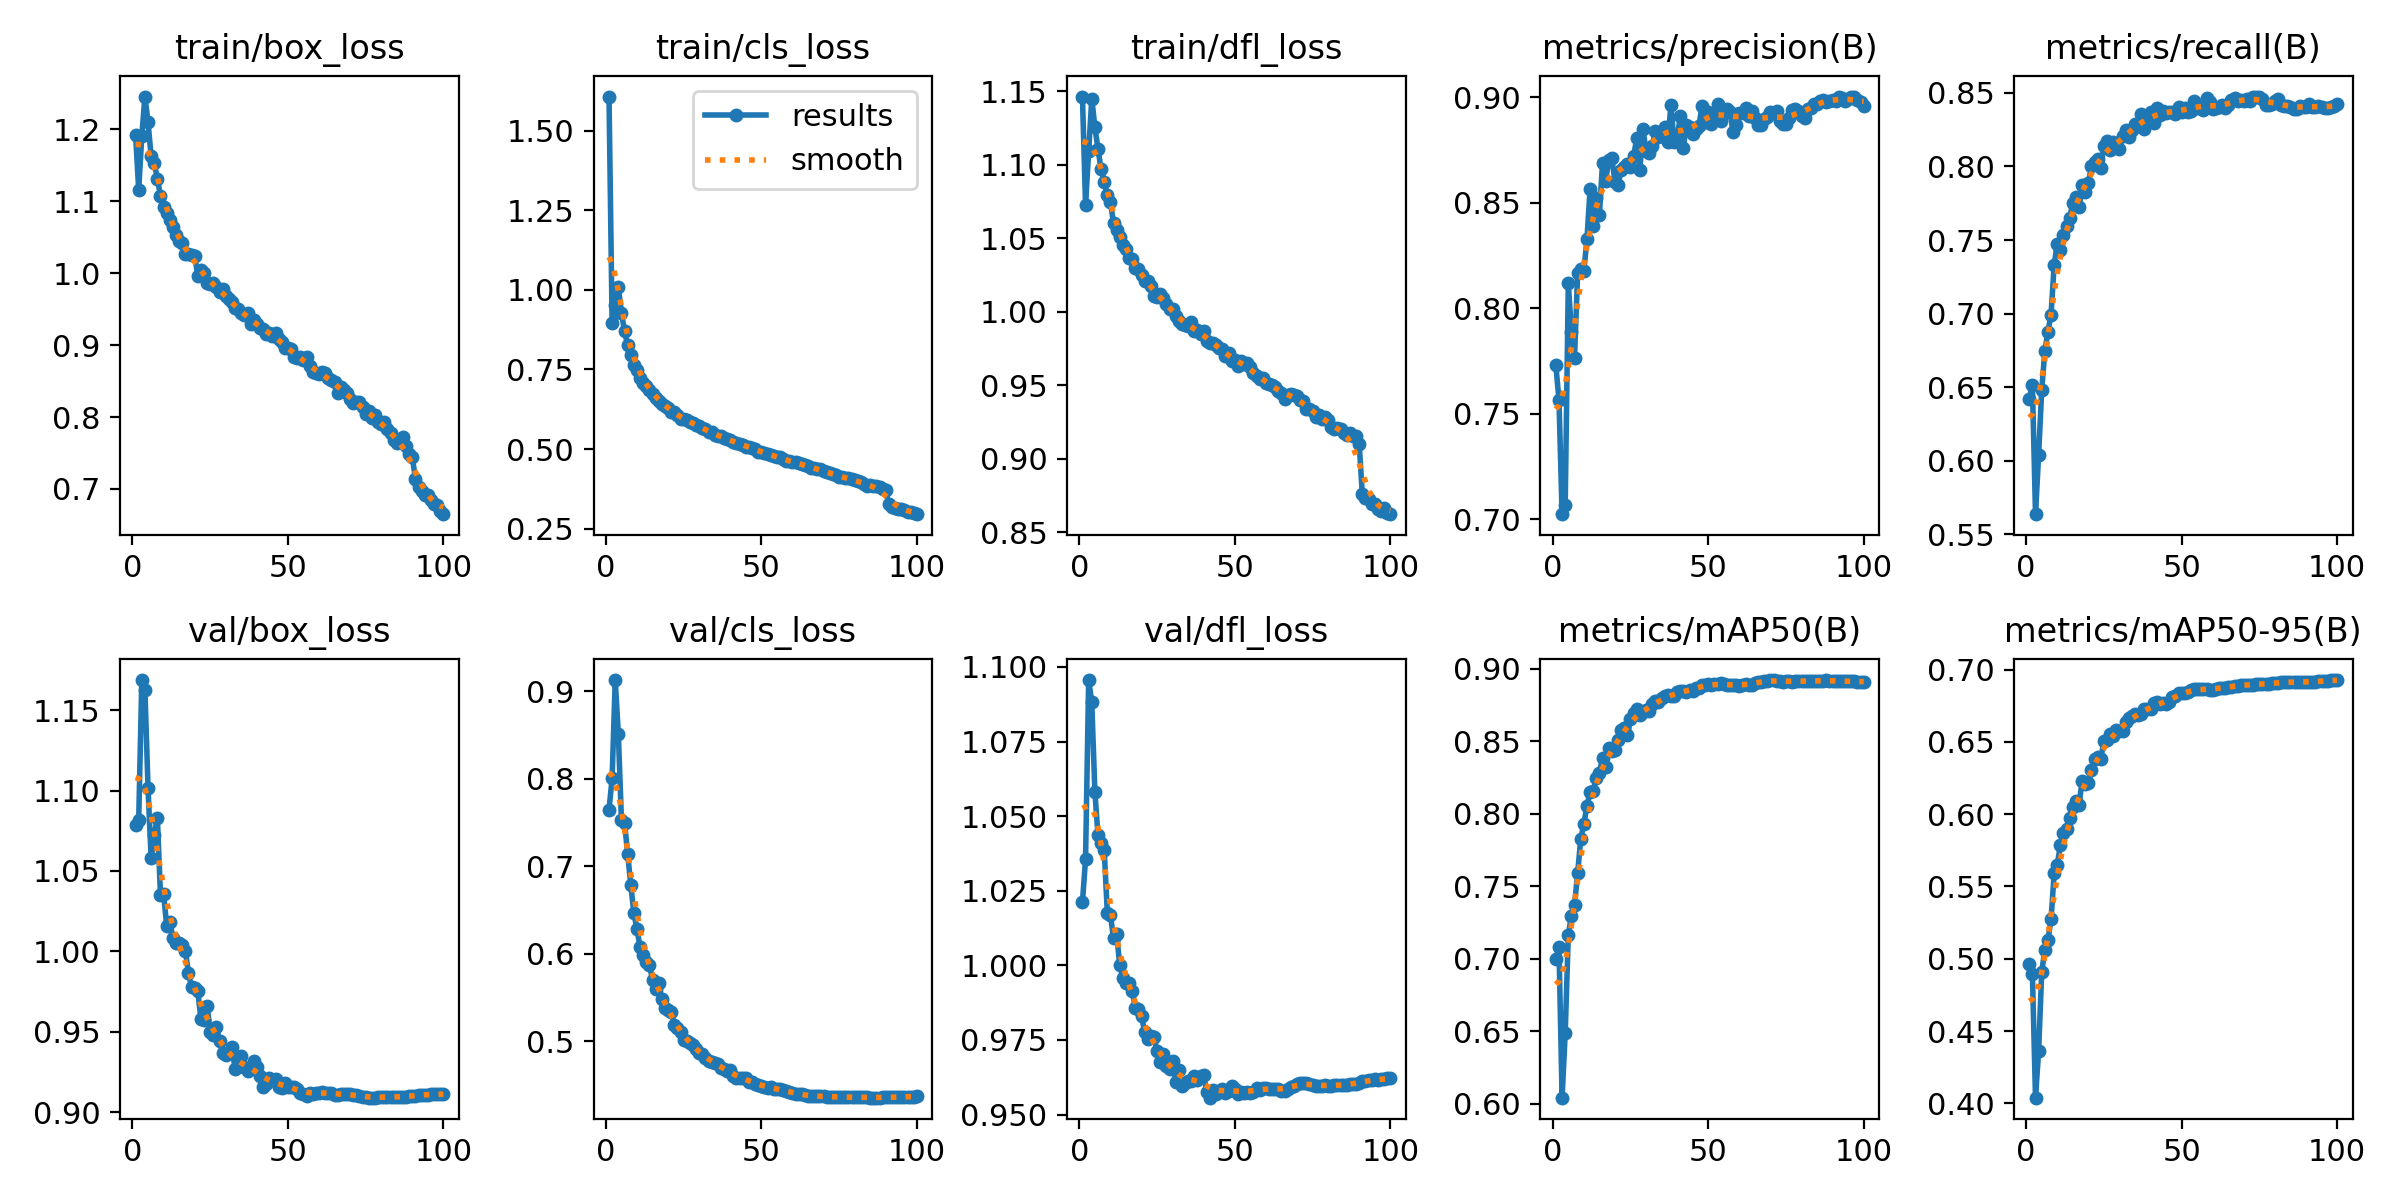

The table this chart was drawn from, first rows:
epoch, train/box_loss, train/cls_loss, train/dfl_loss, metrics/precision(B), metrics/recall(B), metrics/mAP50(B), metrics/mAP50-95(B), val/box_loss, val/cls_loss, val/dfl_loss, lr/pg0, lr/pg1, lr/pg2
1, 1.192, 1.608, 1.147, 0.7728, 0.6423, 0.6996, 0.4963, 1.079, 0.7644, 1.021, 0.003329, 0.003329, 0.003329
2, 1.116, 0.8957, 1.073, 0.7565, 0.6516, 0.7078, 0.4894, 1.081, 0.8006, 1.036, 0.006597, 0.006597, 0.006597
3, 1.191, 0.9533, 1.109, 0.7024, 0.5638, 0.604, 0.4039, 1.169, 0.9126, 1.096, 0.009798, 0.009798, 0.009798
4, 1.246, 1.01, 1.145, 0.7065, 0.604, 0.6483, 0.436, 1.163, 0.8507, 1.088, 0.009703, 0.009703, 0.009703
5, 1.21, 0.9283, 1.126, 0.8118, 0.6481, 0.7164, 0.4909, 1.102, 0.7526, 1.058, 0.009604, 0.009604, 0.009604
6, 1.163, 0.8697, 1.111, 0.7887, 0.6747, 0.7296, 0.506, 1.058, 0.7498, 1.044, 0.009505, 0.009505, 0.009505
7, 1.153, 0.8258, 1.097, 0.7765, 0.6878, 0.7368, 0.5131, 1.073, 0.7141, 1.041, 0.009406, 0.009406, 0.009406
8, 1.131, 0.7943, 1.088, 0.8164, 0.6993, 0.7587, 0.5273, 1.083, 0.6787, 1.039, 0.009307, 0.009307, 0.009307
9, 1.108, 0.7635, 1.08, 0.8183, 0.7332, 0.7825, 0.5591, 1.035, 0.646, 1.018, 0.009208, 0.009208, 0.009208
10, 1.092, 0.7475, 1.075, 0.8175, 0.7471, 0.7929, 0.5649, 1.036, 0.6281, 1.017, 0.009109, 0.009109, 0.009109
11, 1.084, 0.7227, 1.06, 0.8327, 0.7431, 0.8053, 0.5787, 1.016, 0.6071, 1.009, 0.00901, 0.00901, 0.00901
12, 1.074, 0.7087, 1.056, 0.8563, 0.7531, 0.815, 0.587, 1.018, 0.5988, 1.011, 0.008911, 0.008911, 0.008911
13, 1.064, 0.6974, 1.051, 0.839, 0.7592, 0.8154, 0.5899, 1.008, 0.5905, 1, 0.008812, 0.008812, 0.008812
14, 1.053, 0.6849, 1.045, 0.8522, 0.7651, 0.8246, 0.5977, 1.005, 0.5871, 0.9957, 0.008713, 0.008713, 0.008713
15, 1.045, 0.674, 1.043, 0.844, 0.7755, 0.8279, 0.6052, 1.005, 0.5697, 0.994, 0.008614, 0.008614, 0.008614
16, 1.043, 0.6613, 1.037, 0.8687, 0.7795, 0.8385, 0.6093, 1.004, 0.5601, 0.9941, 0.008515, 0.008515, 0.008515
17, 1.027, 0.6509, 1.036, 0.8604, 0.7725, 0.832, 0.6067, 1, 0.5666, 0.9913, 0.008416, 0.008416, 0.008416
18, 1.027, 0.6425, 1.03, 0.8701, 0.7871, 0.8453, 0.6231, 0.9867, 0.5481, 0.9857, 0.008317, 0.008317, 0.008317
19, 1.025, 0.6363, 1.029, 0.8712, 0.7826, 0.8432, 0.621, 0.9776, 0.5382, 0.9855, 0.008218, 0.008218, 0.008218
20, 1.024, 0.6296, 1.025, 0.8598, 0.7885, 0.8436, 0.6218, 0.9774, 0.5358, 0.983, 0.008119, 0.008119, 0.008119
21, 0.9966, 0.6154, 1.021, 0.8582, 0.8003, 0.8507, 0.6305, 0.9753, 0.5335, 0.9777, 0.00802, 0.00802, 0.00802
22, 1.005, 0.6154, 1.021, 0.8656, 0.8032, 0.8574, 0.638, 0.9579, 0.5185, 0.9754, 0.007921, 0.007921, 0.007921
23, 1.001, 0.6071, 1.018, 0.8667, 0.8047, 0.859, 0.6395, 0.9574, 0.5154, 0.9762, 0.007822, 0.007822, 0.007822
24, 0.9865, 0.5933, 1.01, 0.8684, 0.7993, 0.8541, 0.6379, 0.966, 0.5108, 0.9761, 0.007723, 0.007723, 0.007723
25, 0.9852, 0.5951, 1.01, 0.867, 0.8139, 0.8651, 0.6507, 0.9498, 0.5009, 0.9712, 0.007624, 0.007624, 0.007624
26, 0.987, 0.5902, 1.012, 0.8719, 0.817, 0.8693, 0.6514, 0.9482, 0.5001, 0.9678, 0.007525, 0.007525, 0.007525
27, 0.9807, 0.5839, 1.009, 0.8805, 0.8108, 0.8722, 0.6557, 0.9529, 0.4975, 0.9703, 0.007426, 0.007426, 0.007426
28, 0.9734, 0.5814, 1.006, 0.8652, 0.8169, 0.8683, 0.6544, 0.9441, 0.496, 0.9664, 0.007327, 0.007327, 0.007327
29, 0.9782, 0.5761, 1.002, 0.885, 0.813, 0.8703, 0.658, 0.9367, 0.4908, 0.9654, 0.007228, 0.007228, 0.007228
30, 0.9678, 0.5711, 1.002, 0.8744, 0.8116, 0.8711, 0.6578, 0.9355, 0.487, 0.9679, 0.007129, 0.007129, 0.007129
31, 0.9643, 0.5648, 0.9968, 0.8735, 0.8206, 0.8706, 0.6578, 0.9364, 0.4853, 0.9609, 0.00703, 0.00703, 0.00703
32, 0.9596, 0.5623, 0.994, 0.8769, 0.8246, 0.8753, 0.6641, 0.9403, 0.4809, 0.9648, 0.006931, 0.006931, 0.006931
33, 0.951, 0.5536, 0.992, 0.8838, 0.8198, 0.8773, 0.6665, 0.9269, 0.4773, 0.9597, 0.006832, 0.006832, 0.006832
34, 0.9499, 0.552, 0.9908, 0.8812, 0.8246, 0.8767, 0.6678, 0.9277, 0.4761, 0.9607, 0.006733, 0.006733, 0.006733
35, 0.9446, 0.5452, 0.9906, 0.8822, 0.8289, 0.8799, 0.6693, 0.935, 0.4754, 0.9614, 0.006634, 0.006634, 0.006634
36, 0.9417, 0.5409, 0.9933, 0.8856, 0.8272, 0.8807, 0.6687, 0.928, 0.4741, 0.9613, 0.006535, 0.006535, 0.006535
37, 0.9448, 0.54, 0.9872, 0.8786, 0.8359, 0.8819, 0.6692, 0.9253, 0.4697, 0.9631, 0.006436, 0.006436, 0.006436
38, 0.9295, 0.534, 0.9877, 0.8962, 0.8255, 0.8812, 0.6726, 0.9274, 0.4681, 0.9615, 0.006337, 0.006337, 0.006337
39, 0.935, 0.5324, 0.985, 0.8786, 0.8339, 0.8812, 0.6725, 0.9315, 0.4662, 0.963, 0.006238, 0.006238, 0.006238
40, 0.9299, 0.5285, 0.9868, 0.88, 0.8367, 0.8835, 0.6726, 0.9283, 0.467, 0.9633, 0.006139, 0.006139, 0.006139
41, 0.924, 0.5233, 0.9803, 0.891, 0.8296, 0.8844, 0.6772, 0.9227, 0.4603, 0.9575, 0.00604, 0.00604, 0.00604
42, 0.923, 0.5179, 0.979, 0.876, 0.8398, 0.8842, 0.6775, 0.9157, 0.4584, 0.9557, 0.005941, 0.005941, 0.005941
43, 0.9157, 0.5172, 0.9789, 0.8868, 0.8349, 0.8841, 0.676, 0.9177, 0.458, 0.9584, 0.005842, 0.005842, 0.005842
44, 0.9174, 0.5132, 0.9777, 0.8859, 0.8374, 0.8853, 0.677, 0.9211, 0.4581, 0.957, 0.005743, 0.005743, 0.005743
45, 0.9125, 0.5071, 0.975, 0.8823, 0.8361, 0.8848, 0.6763, 0.9199, 0.4578, 0.9579, 0.005644, 0.005644, 0.005644
46, 0.917, 0.5056, 0.9748, 0.885, 0.8372, 0.8867, 0.6777, 0.9204, 0.4539, 0.9587, 0.005545, 0.005545, 0.005545
47, 0.9083, 0.5041, 0.9701, 0.8862, 0.8372, 0.8869, 0.6809, 0.9154, 0.4533, 0.9573, 0.005446, 0.005446, 0.005446
48, 0.9037, 0.5003, 0.972, 0.8957, 0.8357, 0.8886, 0.6815, 0.9147, 0.4516, 0.9579, 0.005347, 0.005347, 0.005347
49, 0.8961, 0.4907, 0.9668, 0.8881, 0.8403, 0.8887, 0.6837, 0.9178, 0.4505, 0.9595, 0.005248, 0.005248, 0.005248
50, 0.8967, 0.492, 0.9675, 0.893, 0.8372, 0.8891, 0.684, 0.9156, 0.4491, 0.9584, 0.005149, 0.005149, 0.005149
51, 0.8946, 0.4884, 0.963, 0.8871, 0.8396, 0.8888, 0.6837, 0.9154, 0.4482, 0.9569, 0.00505, 0.00505, 0.00505
52, 0.8838, 0.4836, 0.9667, 0.8926, 0.8366, 0.8893, 0.6847, 0.9155, 0.447, 0.9574, 0.004951, 0.004951, 0.004951
53, 0.882, 0.481, 0.9642, 0.8965, 0.8377, 0.889, 0.6857, 0.9144, 0.4473, 0.9573, 0.004852, 0.004852, 0.004852
54, 0.8838, 0.4769, 0.9651, 0.8888, 0.8445, 0.8899, 0.6868, 0.912, 0.4453, 0.9576, 0.004753, 0.004753, 0.004753
55, 0.8792, 0.4753, 0.9624, 0.8925, 0.8399, 0.8893, 0.6866, 0.9114, 0.4459, 0.9574, 0.004654, 0.004654, 0.004654
56, 0.883, 0.4746, 0.9581, 0.8945, 0.8394, 0.889, 0.6869, 0.9102, 0.4449, 0.9577, 0.004555, 0.004555, 0.004555
57, 0.8703, 0.4682, 0.9566, 0.893, 0.8382, 0.8883, 0.6866, 0.912, 0.4441, 0.9588, 0.004456, 0.004456, 0.004456
58, 0.8628, 0.4634, 0.954, 0.8836, 0.8466, 0.8887, 0.6864, 0.9114, 0.4436, 0.9584, 0.004357, 0.004357, 0.004357
59, 0.8607, 0.4609, 0.9548, 0.8869, 0.8435, 0.8884, 0.686, 0.912, 0.4423, 0.9588, 0.004258, 0.004258, 0.004258
60, 0.8596, 0.4582, 0.9513, 0.8925, 0.8392, 0.8879, 0.686, 0.9121, 0.4412, 0.959, 0.004159, 0.004159, 0.004159
... 40 more rows
